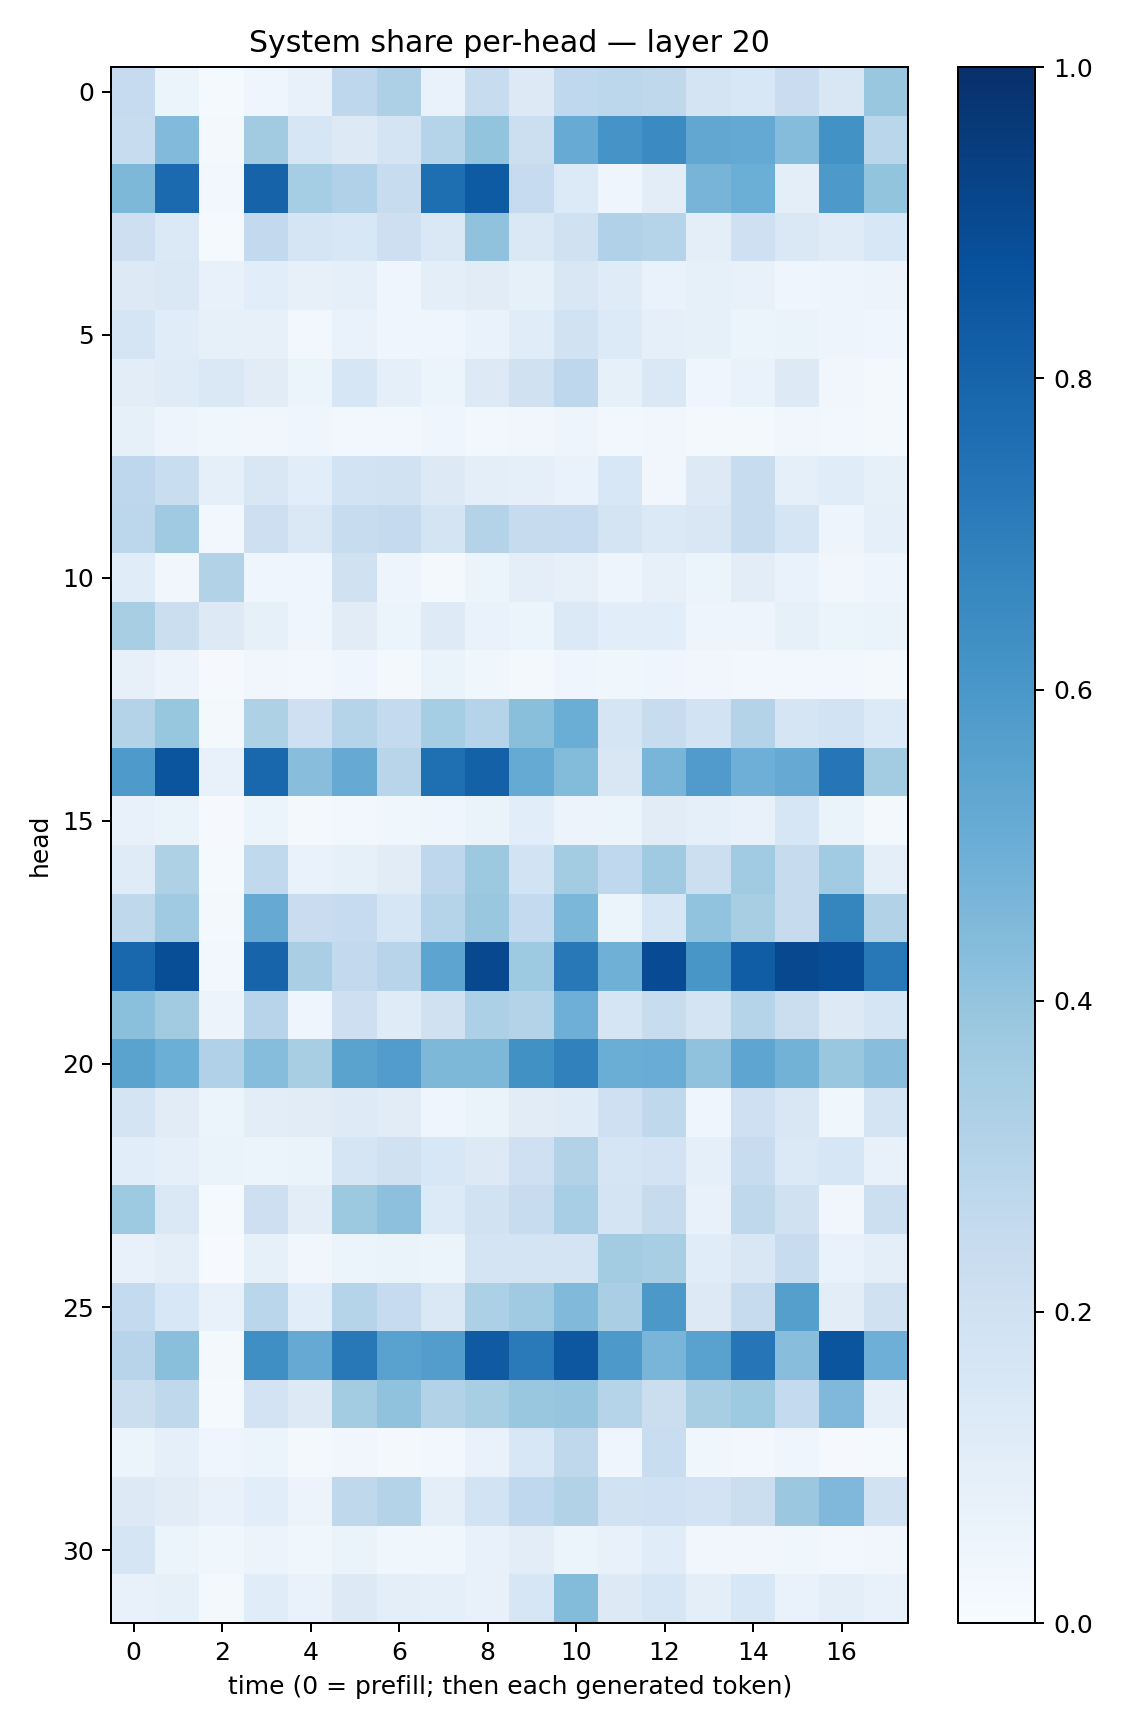

The file beside this chart, header and first rows:
0.2468723, 0.061970275, 0.013355954, 0.045937948, 0.07077912, 0.2739682, 0.32730806, 0.06717349, 0.24208187, 0.13099457, 0.26749682, 0.2801733, 0.27177864, 0.17489918, 0.1560544, 0.22825982, 0.14900255, 0.39006278
0.2352, 0.4424, 0.02129, 0.3618, 0.1628, 0.1263, 0.1767, 0.3008, 0.4021, 0.2159, 0.5101, 0.6107, 0.6519, 0.5306, 0.5207, 0.4349, 0.6236, 0.2885
0.4552, 0.7771, 0.02562, 0.8009, 0.3551, 0.3191, 0.2421, 0.7615, 0.8347, 0.248, 0.134, 0.04189, 0.1028, 0.4692, 0.4976, 0.09607, 0.5925, 0.3988
0.2122, 0.1385, 0.01246, 0.2614, 0.17, 0.155, 0.212, 0.1457, 0.4085, 0.144, 0.1958, 0.3176, 0.304, 0.09892, 0.2073, 0.1417, 0.1209, 0.1524
0.1311, 0.1443, 0.07518, 0.1085, 0.08136, 0.08776, 0.04591, 0.09942, 0.1117, 0.08452, 0.1507, 0.1175, 0.06707, 0.08236, 0.07655, 0.04618, 0.04841, 0.05542
0.1656, 0.1161, 0.08372, 0.07975, 0.02677, 0.06857, 0.0456, 0.04123, 0.06688, 0.1134, 0.1887, 0.1366, 0.09006, 0.0847, 0.05964, 0.06284, 0.0484, 0.04007
0.104, 0.12, 0.1413, 0.1108, 0.05383, 0.1566, 0.09169, 0.06142, 0.1326, 0.1984, 0.2738, 0.0847, 0.1427, 0.04261, 0.06722, 0.1276, 0.03305, 0.02147
0.08502, 0.04754, 0.03897, 0.03261, 0.03922, 0.02772, 0.02412, 0.0403, 0.02916, 0.03152, 0.0469, 0.02853, 0.03194, 0.02034, 0.0195, 0.03299, 0.02719, 0.01912
0.2735, 0.2314, 0.08884, 0.1485, 0.1063, 0.1841, 0.19, 0.1268, 0.09682, 0.08637, 0.06688, 0.1556, 0.03438, 0.1263, 0.2358, 0.09081, 0.1133, 0.08583
0.28, 0.3678, 0.03114, 0.2128, 0.1479, 0.2387, 0.2525, 0.1736, 0.3049, 0.2446, 0.2473, 0.1787, 0.137, 0.1497, 0.2393, 0.1706, 0.04945, 0.09022
0.117, 0.03412, 0.3103, 0.04044, 0.04543, 0.1986, 0.04755, 0.01765, 0.0602, 0.09979, 0.07921, 0.0498, 0.0799, 0.05876, 0.1029, 0.07004, 0.03292, 0.04907
0.3434, 0.2265, 0.1317, 0.08547, 0.04397, 0.1131, 0.05398, 0.1223, 0.06756, 0.05347, 0.1386, 0.1084, 0.1063, 0.04892, 0.04826, 0.08235, 0.05163, 0.06586
0.08077, 0.05799, 0.01059, 0.03201, 0.02841, 0.04206, 0.02149, 0.06561, 0.03849, 0.02227, 0.04649, 0.03628, 0.0439, 0.03228, 0.02459, 0.02429, 0.02422, 0.01989
0.305, 0.3918, 0.01935, 0.3223, 0.2042, 0.3045, 0.2574, 0.3553, 0.3029, 0.4226, 0.5023, 0.1672, 0.2404, 0.1861, 0.3085, 0.1709, 0.1838, 0.134
0.5886, 0.8594, 0.07487, 0.7872, 0.4289, 0.5154, 0.2902, 0.7551, 0.811, 0.5193, 0.439, 0.1492, 0.466, 0.5791, 0.4938, 0.513, 0.7344, 0.3574
0.07495, 0.06631, 0.01017, 0.05221, 0.02052, 0.03013, 0.03559, 0.04469, 0.06428, 0.1081, 0.05591, 0.05948, 0.1117, 0.09097, 0.07092, 0.1628, 0.06496, 0.02055
0.1202, 0.3209, 0.01273, 0.2627, 0.06999, 0.08222, 0.1126, 0.2763, 0.3768, 0.1842, 0.3564, 0.2685, 0.3684, 0.2183, 0.3634, 0.2425, 0.3651, 0.09522
0.2702, 0.37, 0.01925, 0.5118, 0.2288, 0.2483, 0.1627, 0.3035, 0.3869, 0.2548, 0.4577, 0.06045, 0.1573, 0.4031, 0.3413, 0.244, 0.6696, 0.3139
0.7874, 0.8852, 0.02578, 0.797, 0.3381, 0.2612, 0.2954, 0.5428, 0.9049, 0.3744, 0.7207, 0.4914, 0.8924, 0.602, 0.825, 0.9031, 0.8893, 0.721
0.4192, 0.3603, 0.05741, 0.2948, 0.04394, 0.2146, 0.121, 0.1992, 0.332, 0.3058, 0.4932, 0.1714, 0.2397, 0.1773, 0.3001, 0.2264, 0.1315, 0.171
0.5507, 0.4995, 0.3183, 0.4324, 0.3405, 0.5482, 0.5747, 0.4542, 0.4536, 0.628, 0.6868, 0.503, 0.5051, 0.4088, 0.5359, 0.478, 0.3903, 0.4273
0.1788, 0.1096, 0.0515, 0.1041, 0.1113, 0.1223, 0.1105, 0.04525, 0.06448, 0.1128, 0.1197, 0.2062, 0.273, 0.04336, 0.2049, 0.15, 0.03849, 0.1749
0.1093, 0.0898, 0.06615, 0.05991, 0.06522, 0.1702, 0.196, 0.1524, 0.1258, 0.2098, 0.3138, 0.1679, 0.1814, 0.09066, 0.2349, 0.1372, 0.1581, 0.07449
0.3735, 0.1414, 0.01415, 0.2114, 0.1047, 0.378, 0.4152, 0.1344, 0.1918, 0.2364, 0.345, 0.178, 0.2432, 0.07519, 0.2733, 0.1961, 0.03156, 0.2175
0.07421, 0.0983, 0.006216, 0.08237, 0.03176, 0.06205, 0.06589, 0.05096, 0.1782, 0.1797, 0.1794, 0.3563, 0.3423, 0.1164, 0.1514, 0.2357, 0.06886, 0.1013
0.2562, 0.156, 0.07648, 0.2874, 0.1066, 0.3023, 0.2484, 0.145, 0.331, 0.3683, 0.4472, 0.3381, 0.594, 0.1311, 0.2456, 0.5654, 0.1037, 0.1969
0.2953, 0.4227, 0.0193, 0.6328, 0.5137, 0.722, 0.5517, 0.5706, 0.839, 0.7148, 0.85, 0.5931, 0.4652, 0.5534, 0.7321, 0.4281, 0.8566, 0.4955
0.2261, 0.2714, 0.01202, 0.1816, 0.1313, 0.358, 0.4082, 0.3149, 0.3422, 0.3892, 0.3981, 0.3018, 0.2202, 0.3416, 0.3711, 0.2558, 0.4516, 0.09016
0.05963, 0.08732, 0.04344, 0.05252, 0.01594, 0.0328, 0.02267, 0.0279, 0.06657, 0.1535, 0.2725, 0.04168, 0.2317, 0.03843, 0.02426, 0.04617, 0.009246, 0.01531
0.128, 0.1113, 0.07631, 0.1073, 0.05632, 0.2731, 0.3059, 0.09411, 0.1849, 0.2671, 0.3132, 0.1926, 0.2005, 0.1805, 0.2195, 0.3811, 0.4512, 0.1877
0.1675, 0.05092, 0.03591, 0.0576, 0.03529, 0.06355, 0.03619, 0.03822, 0.07043, 0.1017, 0.05972, 0.07573, 0.1149, 0.03342, 0.03347, 0.03822, 0.02563, 0.03502
0.07129, 0.08507, 0.01774, 0.1155, 0.0681, 0.1326, 0.09384, 0.09047, 0.07212, 0.164, 0.4381, 0.131, 0.1604, 0.1012, 0.1561, 0.06866, 0.09675, 0.07686
